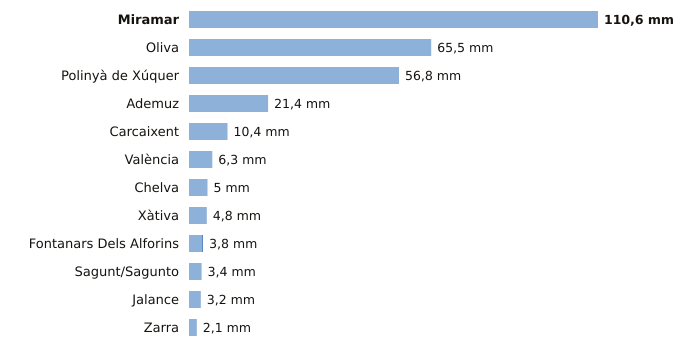

The data file committed next to this chart (first rows):
estacion, provincia, indicativo, mm_6_dias_anteriores, mm_hoy, mm_7_dias, horas_de_hoy
Miramar, Valencia, 8058Y, 110.6, 0.0, 110.6, 3
Oliva, Valencia, 8058X, 65.5, 0.0, 65.5, 3
Polinyà de Xúquer, Valencia, 8325X, 56.8, 0.0, 56.8, 3
Ademuz, Valencia, 8381X, 21.4, 0.0, 21.4, 1
Carcaixent, Valencia, 8300X, 10.4, 0.0, 10.4, 2
València, Valencia, 8416, 6.3, 0.0, 6.3, 3
Chelva, Valencia, 8395X, 5.0, 0.0, 5.0, 3
Xàtiva, Valencia, 8293X, 4.8, 0.0, 4.8, 3
Fontanars Dels Alforins, Valencia, 8005X, 3.6, 0.2, 3.8, 3
Sagunt/Sagunto, Valencia, 8446Y, 3.4, 0.0, 3.4, 1
Jalance, Valencia, 8193E, 3.2, 0.0, 3.2, 1
Zarra, Valencia, 8203O, 2.1, 0.0, 2.1, 3
